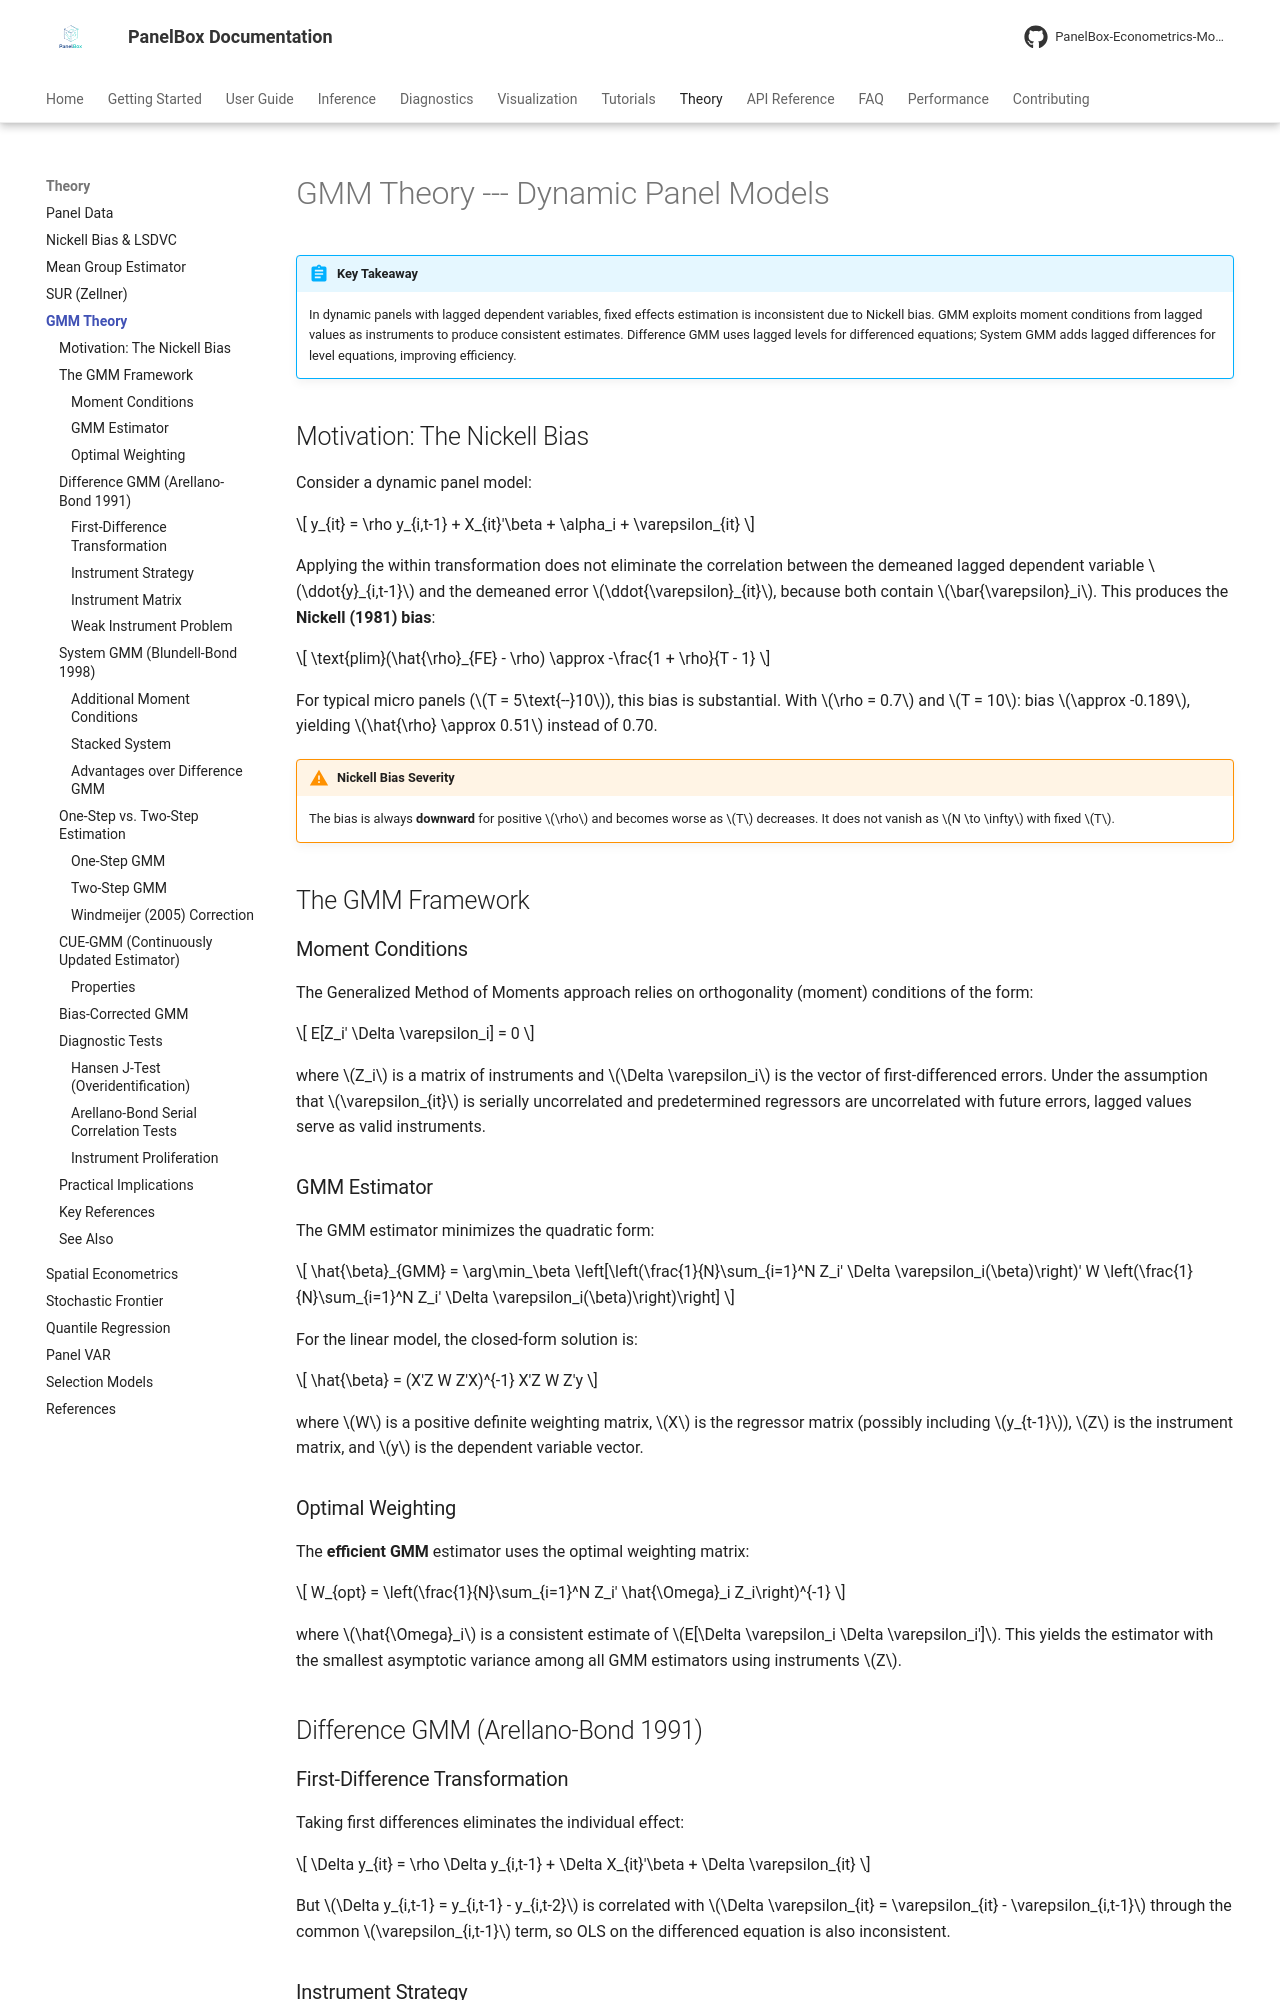

repository: PanelBox-Econometrics-Model/panelbox · page: theory/gmm-theory/index.html · generator: mkdocs

---
title: "GMM Theory"
description: "Mathematical foundations of Generalized Method of Moments for dynamic panel data models"
---

# GMM Theory --- Dynamic Panel Models

!!! abstract "Key Takeaway"
    In dynamic panels with lagged dependent variables, fixed effects estimation is inconsistent due to Nickell bias. GMM exploits moment conditions from lagged values as instruments to produce consistent estimates. Difference GMM uses lagged levels for differenced equations; System GMM adds lagged differences for level equations, improving efficiency.

## Motivation: The Nickell Bias

Consider a dynamic panel model:

$$
y_{it} = \rho y_{i,t-1} + X_{it}'\beta + \alpha_i + \varepsilon_{it}
$$

Applying the within transformation does not eliminate the correlation between the demeaned lagged dependent variable $\ddot{y}_{i,t-1}$ and the demeaned error $\ddot{\varepsilon}_{it}$, because both contain $\bar{\varepsilon}_i$. This produces the **Nickell (1981) bias**:

$$
\text{plim}(\hat{\rho}_{FE} - \rho) \approx -\frac{1 + \rho}{T - 1}
$$

For typical micro panels ($T = 5\text{--}10$), this bias is substantial. With $\rho = 0.7$ and $T = 10$: bias $\approx -0.189$, yielding $\hat{\rho} \approx 0.51$ instead of 0.70.

!!! warning "Nickell Bias Severity"
    The bias is always **downward** for positive $\rho$ and becomes worse as $T$ decreases. It does not vanish as $N \to \infty$ with fixed $T$.

## The GMM Framework

### Moment Conditions

The Generalized Method of Moments approach relies on orthogonality (moment) conditions of the form:

$$
E[Z_i' \Delta \varepsilon_i] = 0
$$

where $Z_i$ is a matrix of instruments and $\Delta \varepsilon_i$ is the vector of first-differenced errors. Under the assumption that $\varepsilon_{it}$ is serially uncorrelated and predetermined regressors are uncorrelated with future errors, lagged values serve as valid instruments.

### GMM Estimator

The GMM estimator minimizes the quadratic form:

$$
\hat{\beta}_{GMM} = \arg\min_\beta \left[\left(\frac{1}{N}\sum_{i=1}^N Z_i' \Delta \varepsilon_i(\beta)\right)' W \left(\frac{1}{N}\sum_{i=1}^N Z_i' \Delta \varepsilon_i(\beta)\right)\right]
$$

For the linear model, the closed-form solution is:

$$
\hat{\beta} = (X'Z W Z'X)^{-1} X'Z W Z'y
$$

where $W$ is a positive definite weighting matrix, $X$ is the regressor matrix (possibly including $y_{t-1}$), $Z$ is the instrument matrix, and $y$ is the dependent variable vector.

### Optimal Weighting

The **efficient GMM** estimator uses the optimal weighting matrix:

$$
W_{opt} = \left(\frac{1}{N}\sum_{i=1}^N Z_i' \hat{\Omega}_i Z_i\right)^{-1}
$$

where $\hat{\Omega}_i$ is a consistent estimate of $E[\Delta \varepsilon_i \Delta \varepsilon_i']$. This yields the estimator with the smallest asymptotic variance among all GMM estimators using instruments $Z$.

## Difference GMM (Arellano-Bond 1991)
